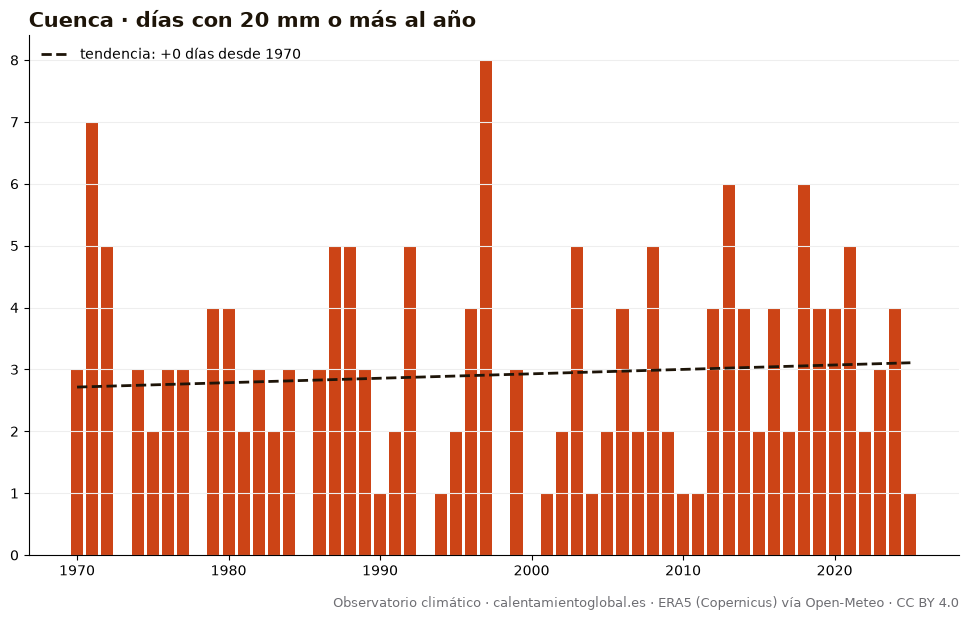

The data file committed next to this chart (first rows):
anio, días_con_20_mm_o_más_al_año
1970, 3
1971, 7
1972, 5
1973, 0
1974, 3
1975, 2
1976, 3
1977, 3
1978, 0
1979, 4
1980, 4
1981, 2
1982, 3
1983, 2
1984, 3
1985, 0
1986, 3
1987, 5
1988, 5
1989, 3
1990, 1
1991, 2
1992, 5
1993, 0
1994, 1
1995, 2
1996, 4
1997, 8
1998, 0
1999, 3
2000, 0
2001, 1
2002, 2
2003, 5
2004, 1
2005, 2
2006, 4
2007, 2
2008, 5
2009, 2
2010, 1
2011, 1
2012, 4
2013, 6
2014, 4
2015, 2
2016, 4
2017, 2
2018, 6
2019, 4
2020, 4
2021, 5
2022, 2
2023, 3
2024, 4
2025, 1
